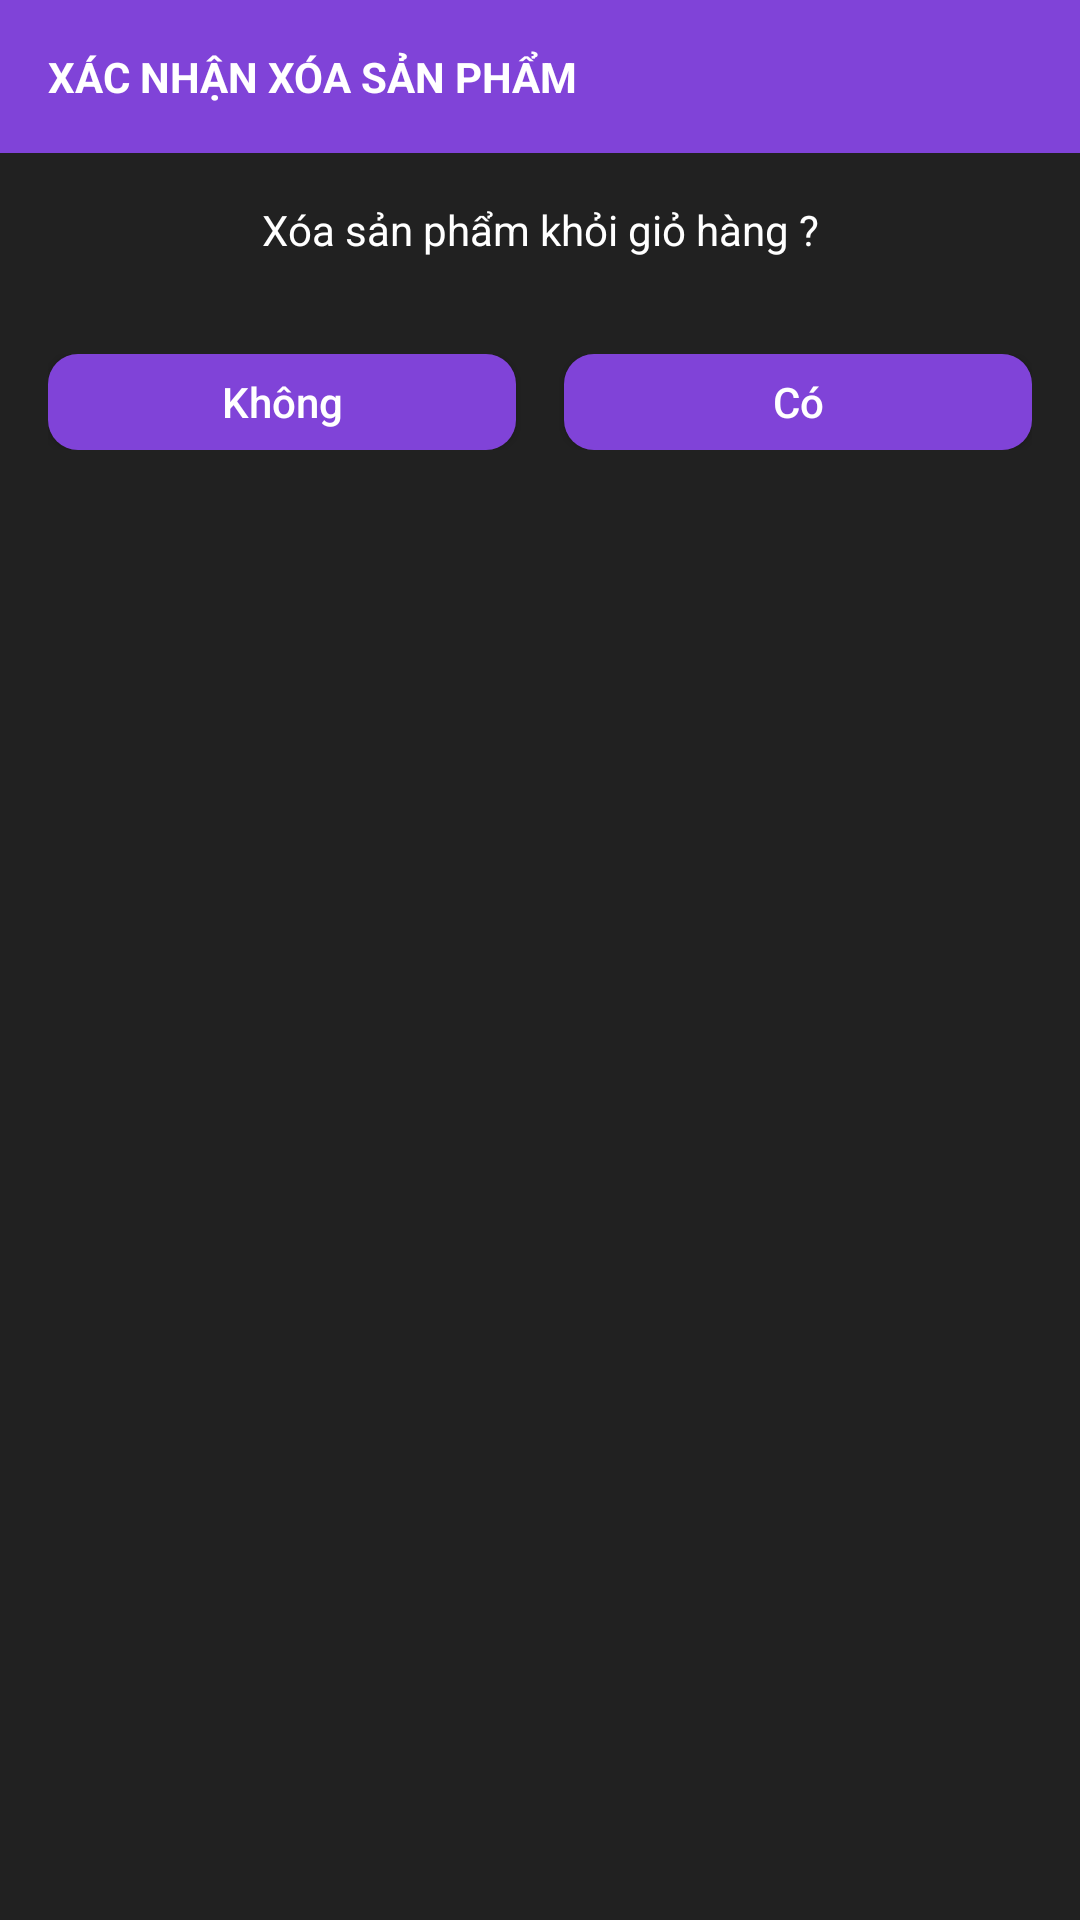

Layout XML and referenced resources for this Android screen:
<!-- AndroidManifest.xml: application theme AppTheme -->
<!-- res/layout/notice_dialog.xml -->
<?xml version="1.0" encoding="utf-8"?>
<LinearLayout xmlns:android="http://schemas.android.com/apk/res/android"
    android:layout_width="wrap_content"
    android:layout_height="wrap_content"
    android:layout_gravity="center"
    android:background="#212121"
    android:orientation="vertical">

    <TextView
        android:id="@+id/titledialog"
        android:layout_width="match_parent"
        android:layout_height="wrap_content"
        android:background="@color/colorForeign"
        android:padding="16dp"
        android:paddingLeft="28dp"
        android:text="Xác nhận xóa sản phẩm"
        android:textAllCaps="true"
        android:textColor="#fff"
        android:textStyle="bold" />

    <TextView
        android:id="@+id/tv_notice"
        android:layout_width="match_parent"
        android:layout_height="wrap_content"
        android:gravity="center"
        android:padding="16dp"
        android:text="Xóa sản phẩm khỏi giỏ hàng ?"
        android:textColor="#fff" />

    <TableRow
        android:layout_width="match_parent"
        android:layout_height="wrap_content"
        android:orientation="horizontal"
        android:padding="16dp">

        <Button
            android:id="@+id/btn_cancle"
            android:layout_width="0dp"
            android:layout_height="32dp"
            android:layout_marginRight="16dp"
            android:layout_weight="1"
            android:background="@drawable/btn_radius"
            android:text="Không"
            android:textAllCaps="false"
            android:textColor="#ffffff" />

        <Button
            android:id="@+id/btn_ok"
            android:layout_width="0dp"
            android:layout_height="32dp"
            android:layout_weight="1"
            android:background="@drawable/btn_radius"
            android:text="Có"
            android:textAllCaps="false"
            android:textColor="#ffffff" />
    </TableRow>
</LinearLayout>
<!-- resources referenced by this layout -->
<resources>
  <color name="colorForeign">#FF8043D8</color>
  <!-- drawable btn_radius (drawable-v24) -->
  <?xml version="1.0" encoding="utf-8"?>
  <shape xmlns:android="http://schemas.android.com/apk/res/android"
      android:shape="rectangle">
      <solid android:color="@color/colorForeign"/>
      <corners android:radius="10dp"/>
  </shape>
  <style name="AppTheme" parent="Theme.AppCompat.Light.NoActionBar">
          
          <item name="colorPrimary">@color/colorPrimary</item>
          <item name="colorPrimaryDark">@color/colorForeign</item>
          <item name="colorAccent">@color/colorAccent</item>
      </style>
  <color name="colorPrimary">#6200EE</color>
  <color name="colorAccent">#03DAC5</color>
</resources>
